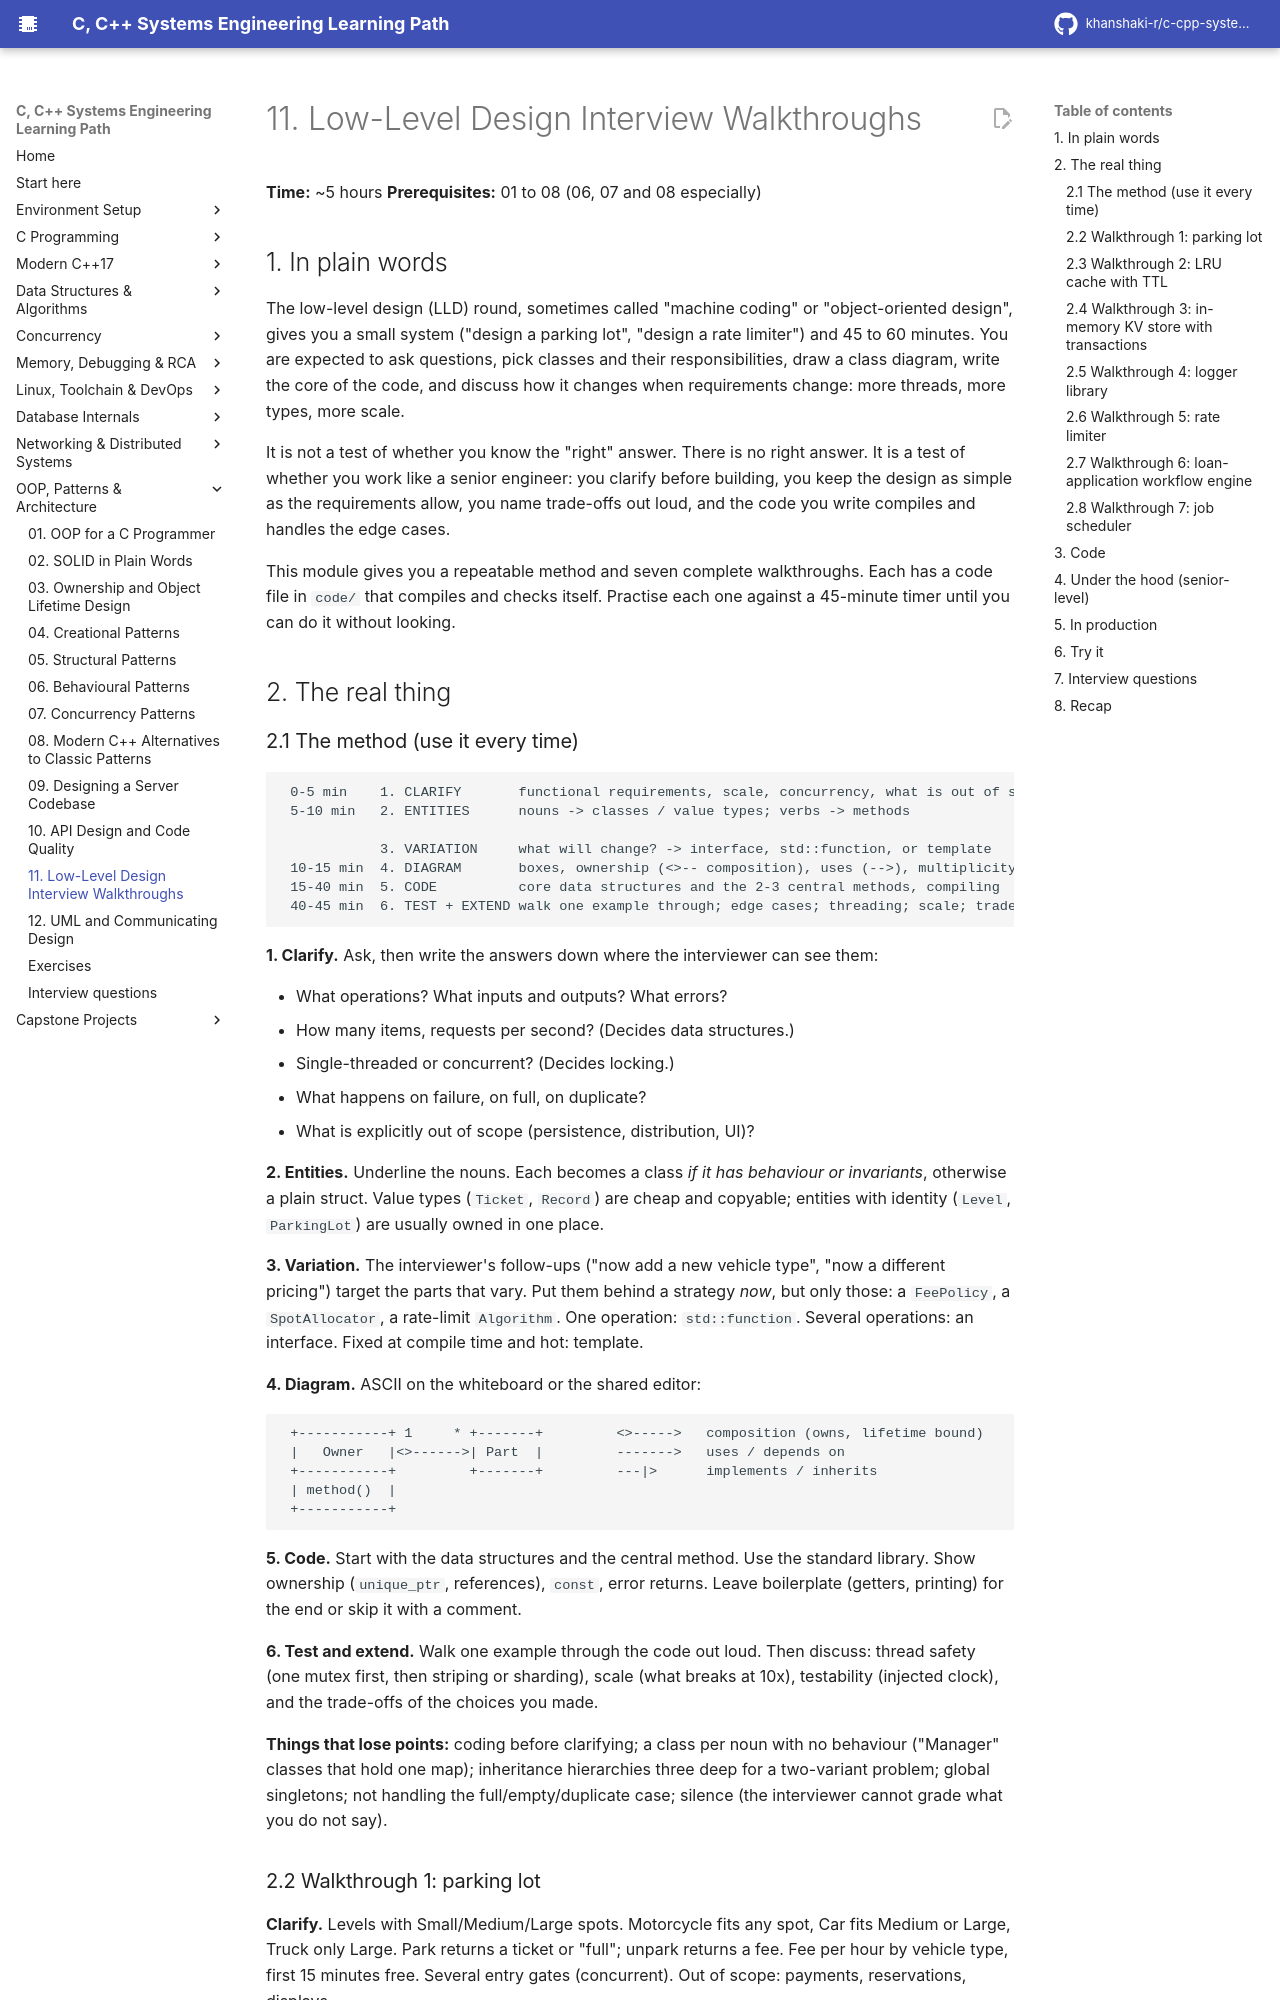

repository: khanshaki-r/c-cpp-systems-learning-path · page: 09_OOP_Design_Patterns_Architecture/11_low_level_design_interview_walkthroughs/index.html · generator: mkdocs

# 11. Low-Level Design Interview Walkthroughs

**Time:** ~5 hours   **Prerequisites:** 01 to 08 (06, 07 and 08 especially)

## 1. In plain words

The low-level design (LLD) round, sometimes called "machine coding" or "object-oriented
design", gives you a small system ("design a parking lot", "design a rate limiter") and 45 to
60 minutes. You are expected to ask questions, pick classes and their responsibilities, draw
a class diagram, write the core of the code, and discuss how it changes when requirements
change: more threads, more types, more scale.

It is not a test of whether you know the "right" answer. There is no right answer. It is a
test of whether you work like a senior engineer: you clarify before building, you keep the
design as simple as the requirements allow, you name trade-offs out loud, and the code you
write compiles and handles the edge cases.

This module gives you a repeatable method and seven complete walkthroughs. Each has a code
file in `code/` that compiles and checks itself. Practise each one against a 45-minute timer
until you can do it without looking.

## 2. The real thing

### 2.1 The method (use it every time)

```
 0-5 min    1. CLARIFY       functional requirements, scale, concurrency, what is out of scope
 5-10 min   2. ENTITIES      nouns -> classes / value types; verbs -> methods
            3. VARIATION     what will change? -> interface, std::function, or template
 10-15 min  4. DIAGRAM       boxes, ownership (<>-- composition), uses (-->), multiplicity
 15-40 min  5. CODE          core data structures and the 2-3 central methods, compiling
 40-45 min  6. TEST + EXTEND walk one example through; edge cases; threading; scale; trade-offs
```

**1. Clarify.** Ask, then write the answers down where the interviewer can see them:
- What operations? What inputs and outputs? What errors?
- How many items, requests per second? (Decides data structures.)
- Single-threaded or concurrent? (Decides locking.)
- What happens on failure, on full, on duplicate?
- What is explicitly out of scope (persistence, distribution, UI)?

**2. Entities.** Underline the nouns. Each becomes a class *if it has behaviour or
invariants*, otherwise a plain struct. Value types (`Ticket`, `Record`) are cheap and
copyable; entities with identity (`Level`, `ParkingLot`) are usually owned in one place.

**3. Variation.** The interviewer's follow-ups ("now add a new vehicle type", "now a
different pricing") target the parts that vary. Put them behind a strategy *now*, but only
those: a `FeePolicy`, a `SpotAllocator`, a rate-limit `Algorithm`. One operation:
`std::function`. Several operations: an interface. Fixed at compile time and hot: template.

**4. Diagram.** ASCII on the whiteboard or the shared editor:

```
 +-----------+ 1     * +-------+         <>----->   composition (owns, lifetime bound)
 |   Owner   |<>------>| Part  |         ------->   uses / depends on
 +-----------+         +-------+         ---|>      implements / inherits
 | method()  |
 +-----------+
```

**5. Code.** Start with the data structures and the central method. Use the standard
library. Show ownership (`unique_ptr`, references), `const`, error returns. Leave
boilerplate (getters, printing) for the end or skip it with a comment.

**6. Test and extend.** Walk one example through the code out loud. Then discuss: thread
safety (one mutex first, then striping or sharding), scale (what breaks at 10x), testability
(injected clock), and the trade-offs of the choices you made.

**Things that lose points:** coding before clarifying; a class per noun with no behaviour
("Manager" classes that hold one map); inheritance hierarchies three deep for a
two-variant problem; global singletons; not handling the full/empty/duplicate case;
silence (the interviewer cannot grade what you do not say).
